pico-8 play session: no input (idle)

[t = 1 s] idle ~1s (no d-pad/buttons)
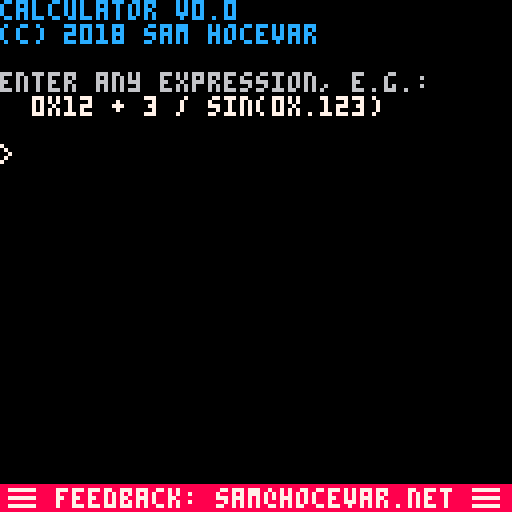
[t = 2 s] idle ~2s (no d-pad/buttons)
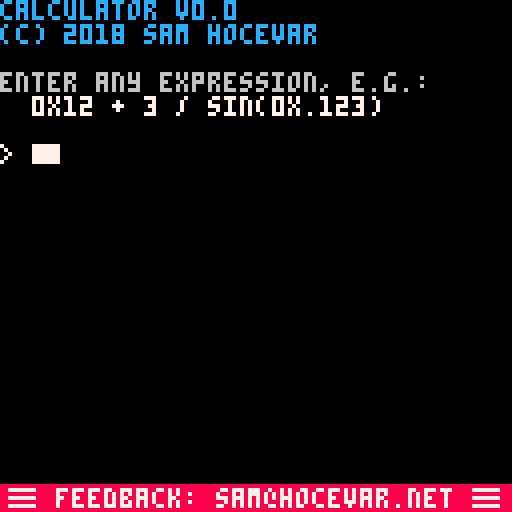

pico-8 cartridge
version 16
__lua__

--[[
 status of this code:
  - tokenizer is rather ok
  - parser is flaky, we do not really check syntax
  - unary minus is a bit of a hack and doesn't handle "-2^2" correctly
  - evaluator is ok but relies on parser correctness
--]]

fn1 = {
  srand=srand,
  print=function(s)add(d, {6, tostr(s)})end,
  abs=abs,
  bnot=bnot,
  cos=cos,
  flr=flr,
  sin=sin,
  sqrt=sqrt,
  ['@'] = function(a) return -a end,
}

fn2 = {
  atan2=atan2,
  band=band,
  bor=bor,
  bxor=bxor,
  max=max,
  min=min,
  shl=shl,
  shr=shr,
}

op = {
  ['+'] = function(a, b) return a + b end,
  ['-'] = function(a, b) return a - b end,
  ['*'] = function(a, b) return a * b end,
  ['/'] = function(a, b) return a / b end,
  ['%'] = function(a, b) return a % b end,
  ['^'] = function(a, b) return a ^ b end,
}

prec = {
  ['+'] = 1, ['-'] = 1,
  ['*'] = 2, ['/'] = 2, ['%'] = 2,
  ['^'] = 3,
  ['@'] = 4, -- unary minus
}

null = {}
punc = "(),"
digit = "0123456789"
alnum = digit.."abcdefghijklmnopqrstuvwxyz_"

function find(str, substr)
    for i = 1,#str do
        if sub(str, i, i + #substr - 1) == substr then
            return i
        end
    end
    return nil
end

function parse_num(str)
    local ret
    for i=1,#str do
        if tonum(sub(str, 1, i)) then
            ret = sub(str, 1, i)
        end
    end
    return ret
end

function parse_id(str)
    local i, next = 1, 2
    while next <= #str and find(alnum, sub(str, next, next)) do
        i, next = next, next + 1
    end
    return sub(str, 1, i)
end

function parse_str(str)
    local i, next = 1, 2
    while next <= #str and sub(str, next, next) != '"' do
        i, next = next, next + 1
    end
    return sub(str, 1, next)
end

function tokenize(str)
    local ret = {}
    while true do
        -- strip whitespace
        while sub(str, 1, 1) == " " do
            str = sub(str, 2, #str)
        end
        -- finished!
        if #str == 0 then
            return ret
        end
        -- symbols
        local ch = sub(str, 1, 1)
        if prec[ch] or find(punc, ch) then
            add(ret, ch)
        elseif find(digit, ch) then
            add(ret, parse_num(str))
        elseif ch == '"' then
            add(ret, parse_str(str))
        elseif find(alnum, ch) then
            local id = parse_id(str)
            if not fn1[id] and not fn2[id] then
                return nil, "unknown function: "..id
            end
            add(ret, id)
        else
            return nil, "syntax error near: "..str
        end
        str = sub(str, 1 + #ret[#ret], #str)
    end
end

-- shunting-yard algorithm
function parse(tokens)
    local output = {}
    local stack = {}
    local function push(x) add(stack, x) end
    local function pop() local ret = stack[#stack] stack[#stack] = nil return ret end
    local function peek() return stack[#stack] end
    for i=1,#tokens do
        local t = tokens[i]
        if t == "-" and (i==1 or tokens[i-1] == "(" or prec[tokens[i-1]]) then
            t = "@" -- unary minus
        end
        if tonum(t) then
            add(output, tonum(t))
        elseif sub(t,1,1) == '"' then
            add(output, sub(t, 2, #t - 1))
        elseif t == "(" then
            push(t)
        elseif t == ")" then
            while peek() and peek() != "(" do
                add(output, pop())
            end
            if pop() != "(" then
                return nil, "unmatched ')'"
            end
        elseif prec[t] then
            while peek() and peek() != "(" and
                (fn1[peek()] or -- function
                 fn2[peek()] or -- function
                 prec[peek()] > prec[t] or -- operator with greater precedence
                 prec[peek()] == prec[t]) do -- operator with equal precedence, left-assoc
                add(output, pop())
            end
            push(t)
        elseif fn1[t] or fn2[t] then -- function
            push(t)
        end
    end
    while peek() do
        local val = pop()
        if val == "(" then
            return nil, "unmatched '('"
        end
        add(output, val)
    end
    return output
end

function sanitize(x)
  if x == nil then
    return null
  end
  return x
end

function eval(tokens)
    local stack = {}
    for i=1,#tokens do
        local t = tokens[i]
if fn1[t] or fn2[t] or prec[t] then
  add(d, {7, #stack.." args for "..t})
end
        if tonum(t) then
            add(stack, t)
        elseif fn1[t] then
            if #stack < 1 then
                return nil, "too few arguments for "..t
            end
            stack[#stack] = sanitize(fn1[t](stack[#stack]))
        elseif fn2[t] then
            if #stack < 2 then
                return nil, "too few arguments for "..t
            end
            stack[#stack - 1] = sanitize(fn2[t](stack[#stack - 1], stack[#stack]))
            stack[#stack] = nil
        elseif prec[t] then
            if #stack < 2 then
                return nil, "too few arguments for "..t
            end
            stack[#stack - 1] = op[t](stack[#stack - 1], stack[#stack])
            stack[#stack] = nil
        end
    end
    if #stack != 1 then
        return nil, "syntax error"
    end
    return stack[#stack]
end

function _init()
    d = { { 12, "calculator v0.0" },
          { 12, "(c) 2018 sam hocevar" },
          { 6, "" },
          { 6, "enter any expression, e.g.:" },
          { 7, "  0x12 + 3 / sin(0x.123)" },
          { 6, "" },
        }
    h = {}
    poke(24365,1)
    s, p = "", 1
end

function _draw()
    cls()
    for i = 1,#d do
        color(d[i][1])
        print(d[i][2])
    end
    color(7)
    print("> "..s..(t()%1>.4 and "█" or "")) -- ⬅️
    rectfill(0,121,128,128,8)
    print("▤ feedback: sam@hocevar.net ▤", 2, 122, 7)
end

function _update60()
    -- disable pause menu
    if band(btn(), 64) != 0 then
        poke(0x5f30, 1)
    end
    -- arrows to go back in history
    if btnp(2) and p > 1 then
        p -= 1
        s = h[p]
    elseif btnp(3) and p < #h then
        p += 1
        s = h[p]
    end
    if stat(30) then
        local c = stat(31)
        if c == "\8" then
            s = sub(s, 1, #s - 1)
        elseif c == "\r" then
            add(d, {7, "> "..s})
            local r, e = tokenize(s)
            if r then
                if #r > 0 then
                    r, e = parse(r)
                    if r then
                        r, e = eval(r)
                    end
                else
                    r = nil
                end
            end
            if r == null then
                add(d, {11, '[nil]'})
                add(h, s)
            elseif type(r) == 'string' then
                add(d, {11, '"'..r..'"'})
                add(h, s)
            elseif r then
                add(d, {11, r..sub("          ",#tostr(r),11).."  -- "..tostr(r,1)})
                add(h, s)
            elseif e then
                add(d, {14, "error: "..e})
                add(h, s)
            end
            s, p = "", #h + 1
        else
            s = s..c
        end
    end
    -- expire old displayed lines
    while #d > 19 do
        for i=1,#d do
            d[i]=d[i+1]
        end
    end
end
